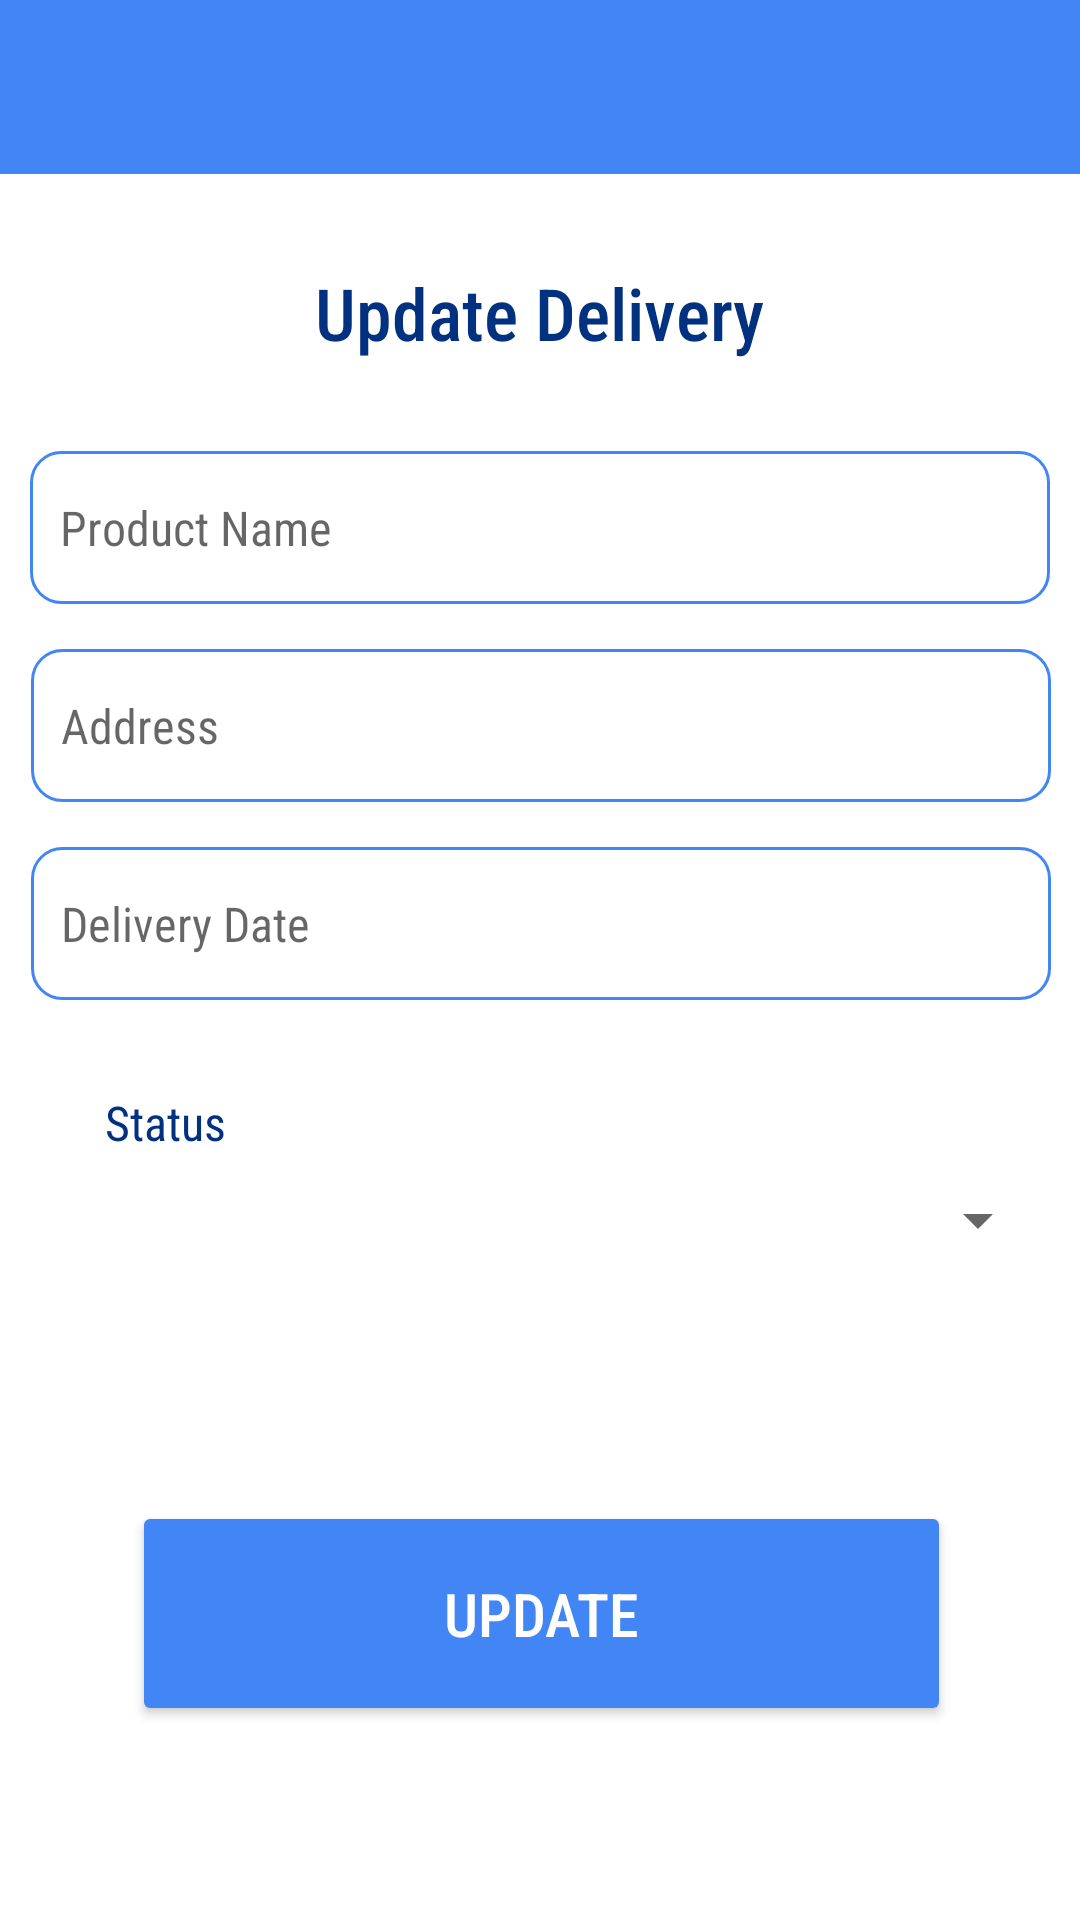

Write the Android layout XML for this screen, with the resource values it uses.
<!-- AndroidManifest.xml: application theme Theme.MAD_Encounters -->
<!-- res/layout/update_delivery.xml -->
<?xml version="1.0" encoding="utf-8"?>
<androidx.constraintlayout.widget.ConstraintLayout xmlns:android="http://schemas.android.com/apk/res/android"
    xmlns:app="http://schemas.android.com/apk/res-auto"
    xmlns:tools="http://schemas.android.com/tools"
    android:layout_width="match_parent"
    android:layout_height="match_parent"
    tools:context=".UpdateDeliveryActivity">

    <Button
        android:id="@+id/btn_update"
        android:layout_width="273dp"
        android:layout_height="75dp"
        android:layout_marginTop="@dimen/btn_start_mgTop"
        android:backgroundTint="@color/light_blue"
        android:fontFamily="sans-serif-condensed-medium"
        android:shadowRadius="50"
        android:text="@string/btn_update"
        android:textColor="#FEFEFE"
        android:textSize="20sp"
        app:layout_constraintEnd_toEndOf="parent"
        app:layout_constraintHorizontal_bias="0.507"
        app:layout_constraintStart_toStartOf="parent"
        app:layout_constraintTop_toBottomOf="@+id/spinner2" />

    <Spinner
        android:id="@+id/spinner2"
        android:layout_width="340dp"
        android:layout_height="27dp"
        android:layout_marginTop="5dp"
        app:layout_constraintEnd_toEndOf="parent"
        app:layout_constraintStart_toStartOf="parent"
        app:layout_constraintTop_toBottomOf="@+id/textView13" />

    <TextView
        android:id="@+id/textView13"
        android:layout_width="90dp"
        android:layout_height="25dp"
        android:layout_marginTop="30dp"
        android:layout_marginEnd="200dp"
        android:fontFamily="sans-serif-condensed"
        android:text="@string/tv_status"
        android:textColor="@color/dark_blue"
        android:textSize="16sp"
        app:layout_constraintEnd_toEndOf="parent"
        app:layout_constraintStart_toStartOf="parent"
        app:layout_constraintTop_toBottomOf="@+id/tv_update_delivery_date" />

    <EditText
        android:id="@+id/tv_update_product_name"
        android:layout_width="340dp"
        android:layout_height="51dp"
        android:layout_marginTop="30dp"
        android:background="@drawable/orderbox"
        android:ems="10"
        android:fontFamily="sans-serif-condensed"
        android:hint="@string/tv_product_name"
        android:inputType="textPersonName"
        android:padding="10dp"
        android:textSize="16sp"
        app:layout_constraintEnd_toEndOf="parent"
        app:layout_constraintStart_toStartOf="parent"
        app:layout_constraintTop_toBottomOf="@+id/tv_update_delivery" />

    <EditText
        android:id="@+id/tv_update_address"
        android:layout_width="340dp"
        android:layout_height="51dp"
        android:layout_marginTop="15dp"
        android:background="@drawable/orderbox"
        android:ems="10"
        android:fontFamily="sans-serif-condensed"
        android:hint="@string/tv_address"
        android:inputType="textPersonName"
        android:padding="10dp"
        android:textSize="16sp"
        app:layout_constraintEnd_toEndOf="parent"
        app:layout_constraintHorizontal_bias="0.511"
        app:layout_constraintStart_toStartOf="parent"
        app:layout_constraintTop_toBottomOf="@+id/tv_update_product_name" />

    <EditText
        android:id="@+id/tv_update_delivery_date"
        android:layout_width="340dp"
        android:layout_height="51dp"
        android:layout_marginTop="15dp"
        android:background="@drawable/orderbox"
        android:ems="10"
        android:fontFamily="sans-serif-condensed"
        android:hint="@string/tv_delivery_date"
        android:inputType="textPersonName"
        android:padding="10dp"
        android:textSize="16sp"
        app:layout_constraintEnd_toEndOf="parent"
        app:layout_constraintHorizontal_bias="0.511"
        app:layout_constraintStart_toStartOf="parent"
        app:layout_constraintTop_toBottomOf="@+id/tv_update_address" />

    <TextView
        android:id="@+id/tv_update_delivery"
        android:layout_width="wrap_content"
        android:layout_height="wrap_content"
        android:layout_marginTop="@dimen/tv_header"
        android:fontFamily="sans-serif-condensed-medium"
        android:text="@string/tv_update_delivery"
        android:textColor="@color/dark_blue"
        android:textSize="24sp"
        app:layout_constraintEnd_toEndOf="parent"
        app:layout_constraintStart_toStartOf="parent"
        app:layout_constraintTop_toBottomOf="@+id/textView16" />

    <TextView
        android:id="@+id/textView16"
        android:layout_width="415dp"
        android:layout_height="58dp"
        android:background="@color/light_blue"
        app:layout_constraintEnd_toEndOf="parent"
        app:layout_constraintStart_toStartOf="parent"
        app:layout_constraintTop_toTopOf="parent" />

    <ImageView
        android:id="@+id/imageView9"
        android:layout_width="62dp"
        android:layout_height="36dp"
        android:layout_marginStart="15dp"
        android:layout_marginTop="10dp"
        app:layout_constraintStart_toStartOf="parent"
        app:layout_constraintTop_toTopOf="@+id/textView16"
        app:srcCompat="@drawable/baseline_arrow_back_24" />

    <ImageView
        android:id="@+id/imageView10"
        android:layout_width="41dp"
        android:layout_height="37dp"
        android:layout_marginTop="9dp"
        android:layout_marginEnd="15dp"
        app:layout_constraintEnd_toEndOf="parent"
        app:layout_constraintTop_toTopOf="@+id/textView16"
        app:srcCompat="@drawable/baseline_menu_24" />

</androidx.constraintlayout.widget.ConstraintLayout>
<!-- resources referenced by this layout -->
<resources>
  <color name="dark_blue">#FF023180</color>
  <color name="light_blue">#4285F4</color>
  <dimen name="btn_start_mgTop">80dp</dimen>
  <dimen name="tv_header">30dp</dimen>
  <!-- drawable orderbox (drawable) -->
  <?xml version="1.0" encoding="utf-8"?>
  <shape xmlns:android="http://schemas.android.com/apk/res/android">
      <stroke
          android:width="1dp"
          android:color="@color/light_blue" />
  
      <solid android:color="#fff" />
  
      <corners
          android:radius="10dp"
          android:topRightRadius="10dp"
          android:topLeftRadius="10dp"
          android:bottomRightRadius="10dp"
          android:bottomLeftRadius="10dp"/>
  </shape>
  <string name="btn_update">update</string>
  <string name="tv_address">Address</string>
  <string name="tv_delivery_date">Delivery Date</string>
  <string name="tv_product_name">Product Name</string>
  <string name="tv_status">Status</string>
  <string name="tv_update_delivery">Update Delivery</string>
  <style name="Theme.MAD_Encounters" parent="Theme.MaterialComponents.DayNight.NoActionBar">
          
          <item name="colorPrimary">@color/light_blue</item>
          <item name="colorPrimaryVariant">@color/dark_blue</item>
          <item name="colorOnPrimary">@color/white</item>
          
          <item name="colorSecondary">@color/teal_200</item>
          <item name="colorSecondaryVariant">@color/teal_700</item>
          <item name="colorOnSecondary">@color/black</item>
          
          <item name="android:statusBarColor">?attr/colorPrimaryVariant</item>
          
      </style>
  <color name="white">#FFFFFFFF</color>
  <color name="teal_200">#FF03DAC5</color>
  <color name="teal_700">#FF018786</color>
  <color name="black">#FF000000</color>
</resources>
